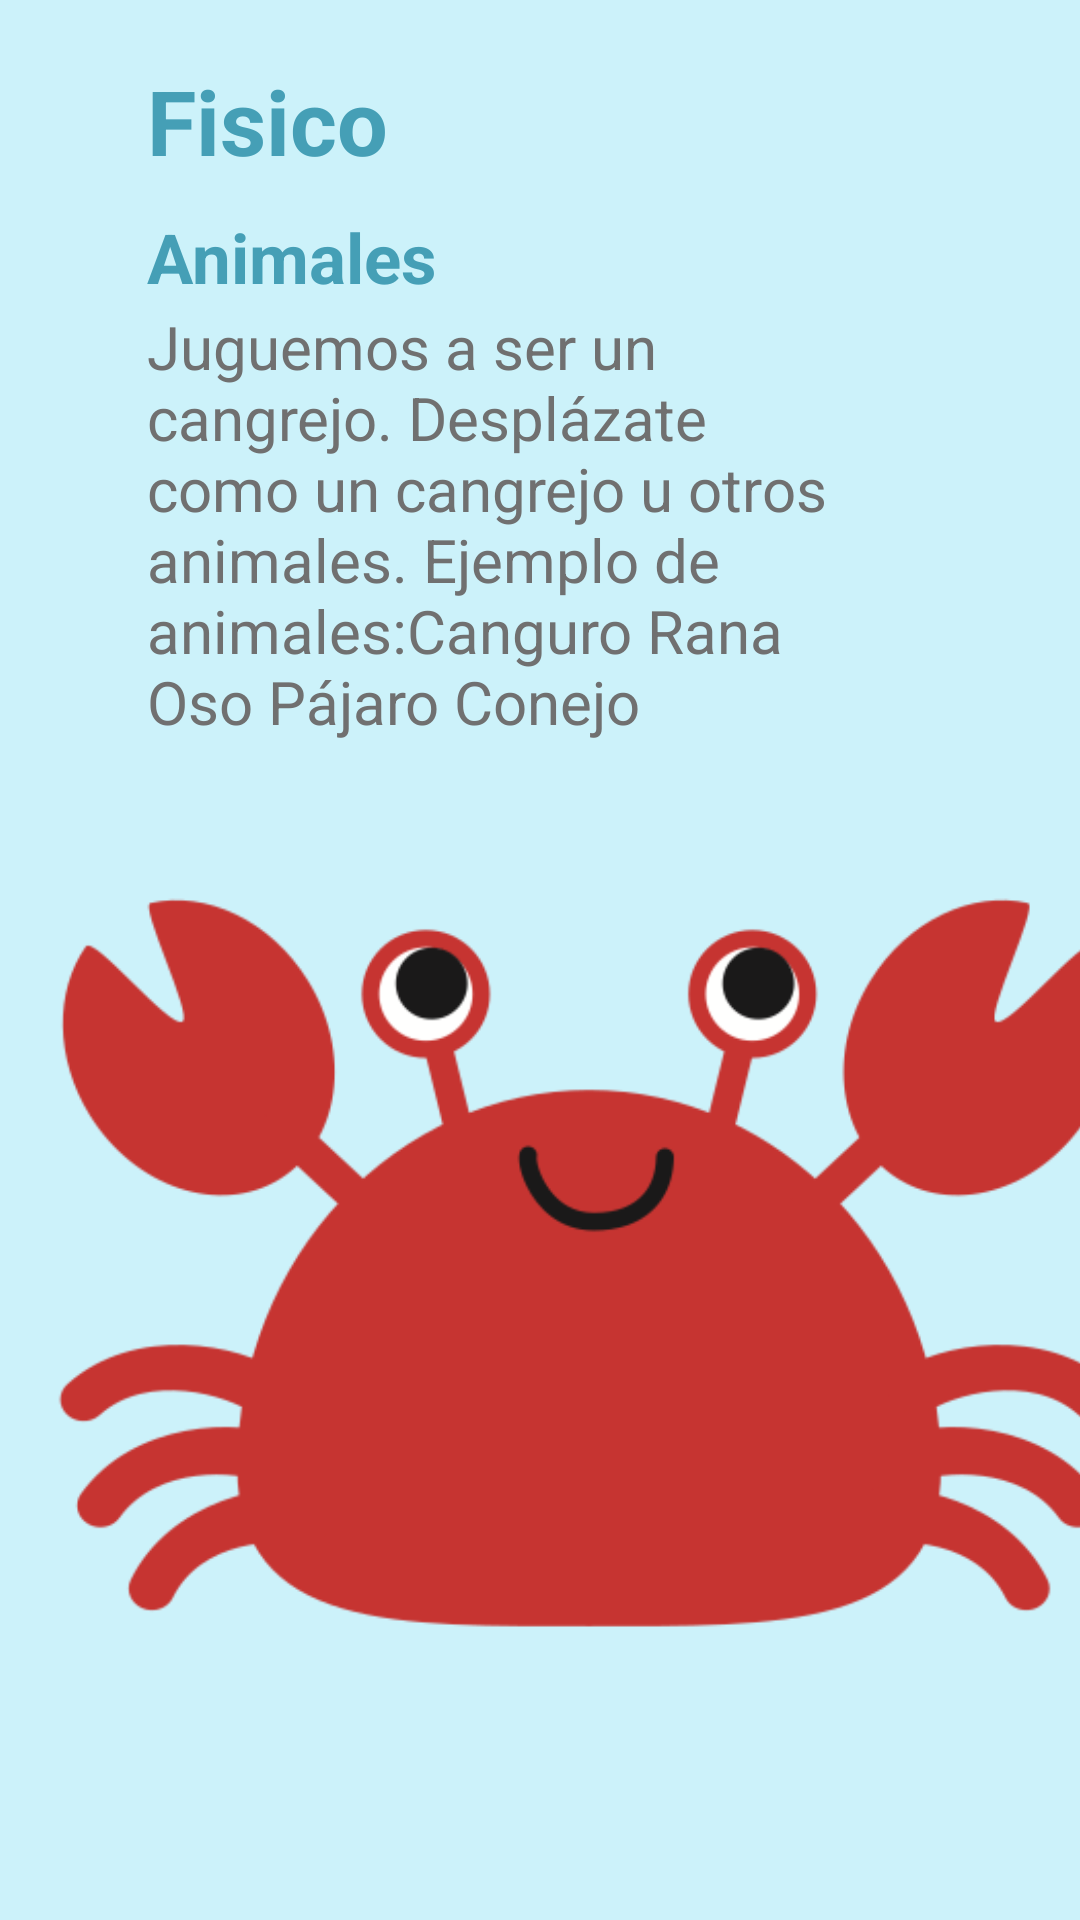

Write the Android layout XML for this screen, with the resource values it uses.
<!-- AndroidManifest.xml: application theme Theme.FinalToc -->
<!-- res/layout/activity_material_extra_fisico_actividad.xml -->
<?xml version="1.0" encoding="utf-8"?>
<LinearLayout xmlns:android="http://schemas.android.com/apk/res/android"
    xmlns:app="http://schemas.android.com/apk/res-auto"
    xmlns:tools="http://schemas.android.com/tools"
    android:orientation="vertical"
    android:background="@color/azulBajo"
    android:layout_width="match_parent"
    android:layout_height="match_parent"
    tools:context=".Material_extra_fisico_actividad">

    <TextView
        android:id="@+id/horario_dia"
        android:layout_width="match_parent"
        android:layout_height="wrap_content"
        android:text="@string/fisico"
        android:textStyle="bold"
        android:textColor="@color/azulFuerte"
        android:textSize="30sp"
        android:layout_marginStart="49dp"
        android:layout_marginTop="20dp"
        android:layout_marginEnd="61dp"
        />
    <TextView
        android:layout_width="match_parent"
        android:layout_height="wrap_content"
        android:text="@string/animales"
        android:textSize="23sp"
        android:textStyle="bold"
        android:textColor="@color/azulFuerte"
        android:layout_marginStart="49dp"
        android:layout_marginTop="10dp"
        android:layout_marginEnd="61dp"/>
    <TextView
        android:layout_width="match_parent"
        android:layout_height="wrap_content"
        android:text="@string/animalesact2"
        android:textSize="20sp"
        android:textColor="@color/colorLetra"
        android:layout_marginStart="49dp"
        android:layout_marginTop="1dp"
        android:layout_marginEnd="61dp"/>

    <ImageView
        android:layout_width="355dp"
        android:layout_height="267dp"
        android:src="@drawable/crab"
        android:layout_marginTop="40dp"
        android:layout_marginStart="19dp"
        android:layout_marginEnd="19dp"/>


    <Button
        android:id="@+id/descargarMaterial"
        android:layout_width="match_parent"
        android:layout_height="wrap_content"
        android:text="Mirar Vídeo"
        android:textAlignment="center"
        android:textStyle="bold"
        android:textColor="@color/azulFuerte"
        android:textSize="20sp"
        android:layout_marginTop="99dp"
        android:layout_marginStart="19dp"
        android:layout_marginEnd="19dp"/>

</LinearLayout>
<!-- resources referenced by this layout -->
<resources>
  <color name="azulBajo">#CCF2FA</color>
  <color name="azulFuerte">#459fb6</color>
  <color name="colorLetra">#707070</color>
  <!-- drawable crab: png bitmap (drawable, 20173 bytes) -->
  <string name="animales">Animales</string>
  <string name="animalesact2">Juguemos a ser un cangrejo. Desplázate como un cangrejo u otros animales. Ejemplo de animales:Canguro Rana Oso Pájaro Conejo</string>
  <string name="fisico">Fisico</string>
  <style name="Theme.FinalToc" parent="Theme.MaterialComponents.DayNight.DarkActionBar">
          
          <item name="colorPrimary">@color/azulBajo</item>
          <item name="colorPrimaryVariant">@color/purple_700</item>
          <item name="colorOnPrimary">@color/white</item>
          
          <item name="colorSecondary">@color/teal_200</item>
          <item name="colorSecondaryVariant">@color/teal_700</item>
          <item name="colorOnSecondary">@color/black</item>
          
          <item name="android:statusBarColor" tools:targetApi="l">?attr/colorPrimaryVariant</item>
          
      </style>
  <color name="purple_700">#FF3700B3</color>
  <color name="white">#FFFFFFFF</color>
  <color name="teal_200">#FF03DAC5</color>
  <color name="teal_700">#FF018786</color>
  <color name="black">#FF000000</color>
</resources>
